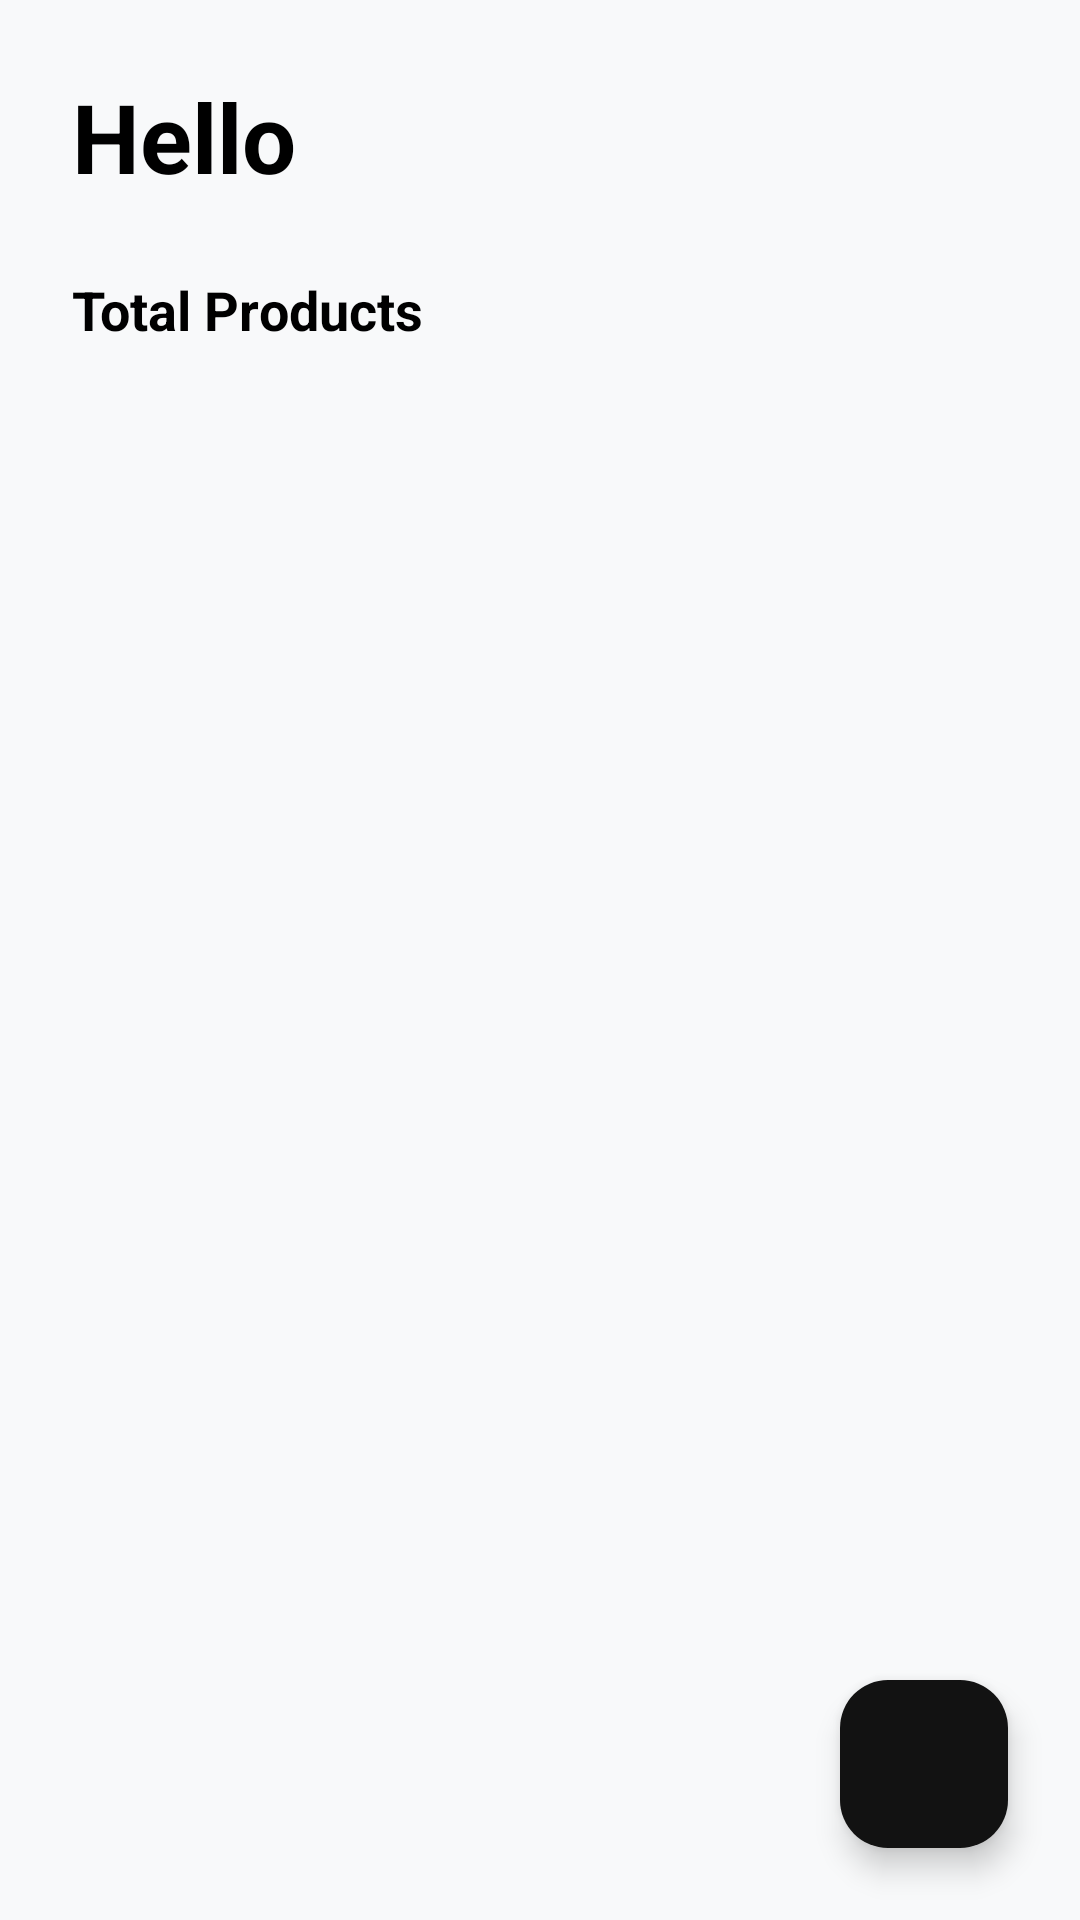

This screen was rendered from an Android layout file. Write that file and the resources it references.
<!-- AndroidManifest.xml: application theme Theme.E_Commerce_Mart_Asssign3 -->
<!-- res/layout/fragment_seller_home.xml -->
<?xml version="1.0" encoding="utf-8"?>
<androidx.constraintlayout.widget.ConstraintLayout xmlns:android="http://schemas.android.com/apk/res/android"
    xmlns:app="http://schemas.android.com/apk/res-auto"
    xmlns:tools="http://schemas.android.com/tools"
    android:layout_width="match_parent"
    android:layout_height="match_parent"
    android:background="@color/bg_light">

    <androidx.core.widget.NestedScrollView
        android:layout_width="match_parent"
        android:layout_height="match_parent"
        android:fillViewport="true">

        <LinearLayout
            android:layout_width="match_parent"
            android:layout_height="wrap_content"
            android:orientation="vertical"
            android:padding="24dp">

            <TextView
                android:id="@+id/tv_seller_welcome"
                android:layout_width="wrap_content"
                android:layout_height="wrap_content"
                android:text="Hello"
                android:textColor="@color/text_main"
                android:textSize="32sp"
                android:textStyle="bold" />

            <TextView
                android:layout_width="wrap_content"
                android:layout_height="wrap_content"
                android:layout_marginTop="24dp"
                android:text="Total Products"
                android:textColor="@color/text_main"
                android:textSize="18sp"
                android:textStyle="bold" />

            <androidx.recyclerview.widget.RecyclerView
                android:id="@+id/rv_seller_products"
                android:layout_width="match_parent"
                android:layout_height="wrap_content"
                android:layout_marginTop="16dp"
                android:nestedScrollingEnabled="false"
                tools:listitem="@layout/item_recommended" />

        </LinearLayout>
    </androidx.core.widget.NestedScrollView>

    <com.google.android.material.floatingactionbutton.FloatingActionButton
        android:id="@+id/fab_add_product"
        android:layout_width="wrap_content"
        android:layout_height="wrap_content"
        android:layout_margin="24dp"
        android:src="@drawable/add"
        app:backgroundTint="@color/btn_bg"
        app:fabSize="normal"
        app:layout_constraintBottom_toBottomOf="parent"
        app:layout_constraintEnd_toEndOf="parent"
        app:tint="@color/btn_text"
        android:contentDescription="Add Product" />

</androidx.constraintlayout.widget.ConstraintLayout>
<!-- res/layout/item_recommended.xml (included above) -->
<?xml version="1.0" encoding="utf-8"?>
<com.google.android.material.card.MaterialCardView xmlns:android="http://schemas.android.com/apk/res/android"
    xmlns:app="http://schemas.android.com/apk/res-auto"
    android:layout_width="match_parent"
    android:layout_height="wrap_content"
    android:layout_margin="8dp"
    app:cardCornerRadius="16dp"
    app:cardElevation="4dp"
    app:cardBackgroundColor="@color/card_bg"
    app:strokeWidth="0dp">

    <LinearLayout
        android:layout_width="match_parent"
        android:layout_height="wrap_content"
        android:orientation="vertical"
        android:padding="12dp">

        <RelativeLayout
            android:layout_width="match_parent"
            android:layout_height="140dp">

            <ImageView
                android:id="@+id/iv_rec_image"
                android:layout_width="match_parent"
                android:layout_height="match_parent"
                android:scaleType="centerCrop"
                android:src="@drawable/camera" />

            <ImageView
                android:id="@+id/iv_rec_heart"
                android:layout_width="32dp"
                android:layout_height="32dp"
                android:layout_alignParentEnd="true"
                android:layout_alignParentTop="true"
                android:layout_margin="8dp"
                android:padding="4dp"
                android:background="@drawable/circle_white_bg"
                android:src="@android:drawable/btn_star_big_off" />
        </RelativeLayout>

        <TextView
            android:id="@+id/tv_rec_name"
            android:layout_width="match_parent"
            android:layout_height="wrap_content"
            android:layout_marginTop="12dp"
            android:ellipsize="end"
            android:maxLines="1"
            android:text="Product Name"
            android:textColor="@color/text_main"
            android:textSize="16sp"
            android:textStyle="bold" />

        <TextView
            android:id="@+id/tv_rec_model"
            android:layout_width="match_parent"
            android:layout_height="wrap_content"
            android:layout_marginTop="2dp"
            android:ellipsize="end"
            android:maxLines="1"
            android:text="Model Info"
            android:textColor="@color/text_sub"
            android:textSize="12sp" />

        <TextView
            android:id="@+id/tv_rec_price"
            android:layout_width="match_parent"
            android:layout_height="wrap_content"
            android:layout_marginTop="8dp"
            android:text="$0.00"
            android:textColor="@color/accent_color"
            android:textSize="18sp"
            android:textStyle="bold" />

    </LinearLayout>
</com.google.android.material.card.MaterialCardView>
<!-- resources referenced by this layout -->
<resources>
  <color name="accent_color">#FF6B00</color>
  <color name="bg_light">#F8F9FA</color>
  <color name="btn_bg">#121212</color>
  <color name="btn_text">#FFFFFF</color>
  <color name="card_bg">#FFFFFF</color>
  <color name="text_main">#000000</color>
  <color name="text_sub">#000000</color>
  <style name="Theme.E_Commerce_Mart_Asssign3" parent="Base.Theme.E_Commerce_Mart_Asssign3" />
  <style name="Base.Theme.E_Commerce_Mart_Asssign3" parent="Theme.Material3.DayNight.NoActionBar">
          
          <item name="colorPrimary">@color/primary_color</item>
          <item name="android:statusBarColor">@color/white</item>
          <item name="android:windowLightStatusBar">true</item>
      </style>
  <color name="primary_color">#121212</color>
  <color name="white">#FFFFFFFF</color>
</resources>
